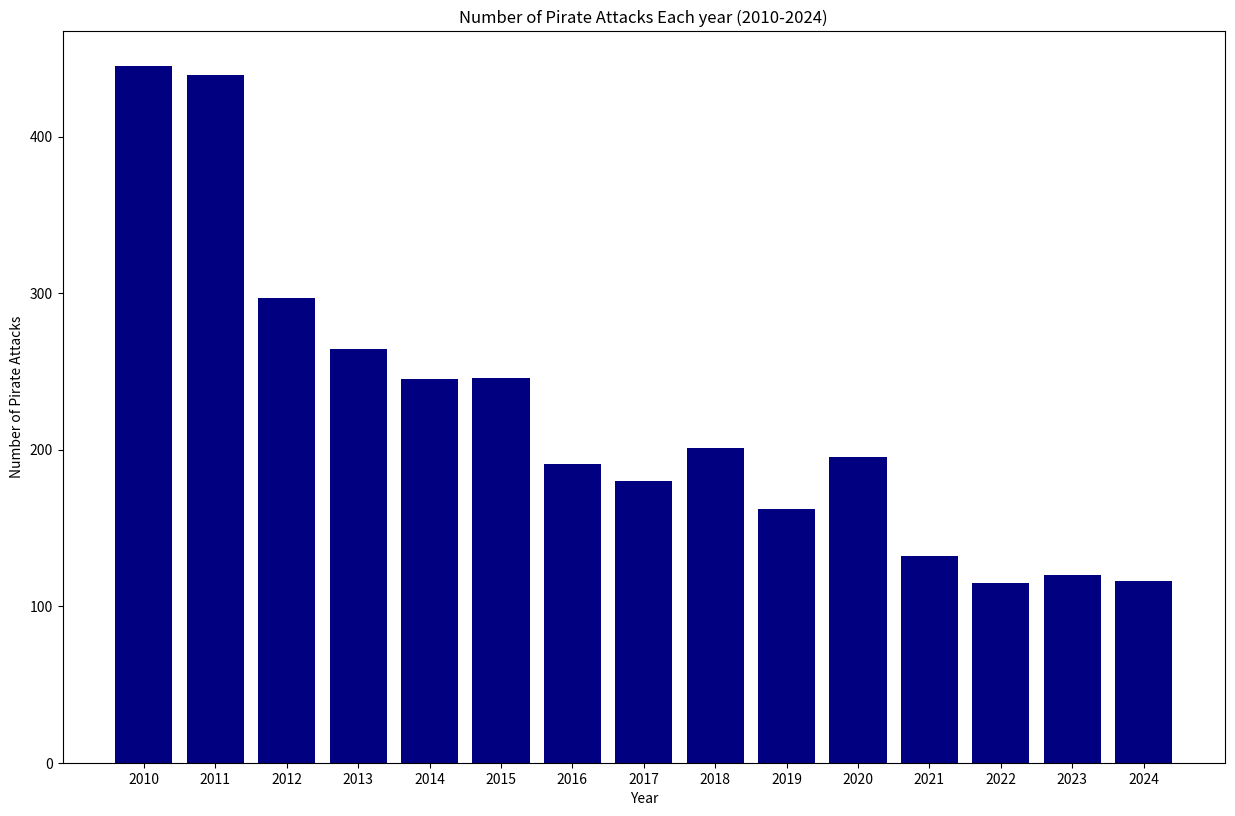
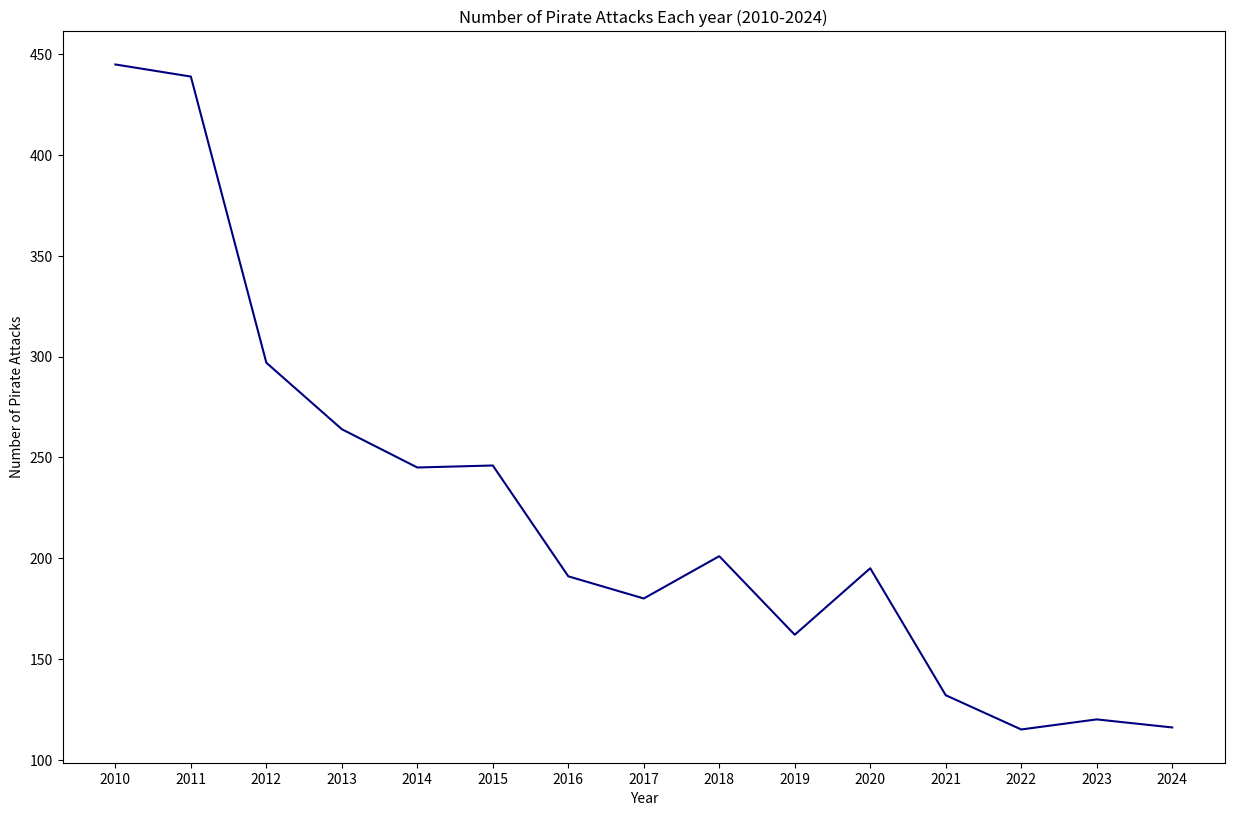

The matplotlib source for these figures, in order:
import pandas as pd
import matplotlib.pyplot as plt

# Data
pirate_attack_data = {
    "Number of Pirate Attacks": [445, 439, 297, 264, 245, 246, 191, 180, 201, 162, 195, 132, 115, 120, 116],
    "Year": ["2010", "2011", "2012", "2013", "2014", "2015", "2016", "2017", "2018", "2019", "2020", "2021", "2022", "2023", "2024"]
}

df = pd.DataFrame(pirate_attack_data)

plt.figure(figsize=(15, 9.5)) # Graph size
plt.bar(df["Year"], df["Number of Pirate Attacks"], color="Navy") # Bar graph
# Labels
plt.xlabel("Year")
plt.ylabel("Number of Pirate Attacks")
plt.title("Number of Pirate Attacks Each year (2010-2024)")

plt.figure(figsize=(15, 9.5)) # Graph size
plt.plot(df["Year"], df["Number of Pirate Attacks"], color="Navy") # Line graph
# Labels
plt.xlabel("Year")
plt.ylabel("Number of Pirate Attacks")
plt.title("Number of Pirate Attacks Each year (2010-2024)")

# Shows the graphs
plt.show()